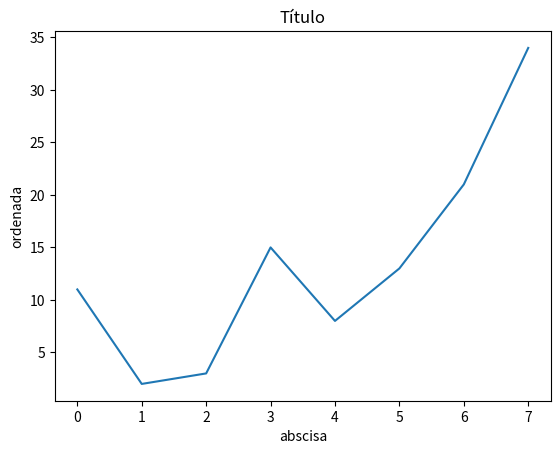
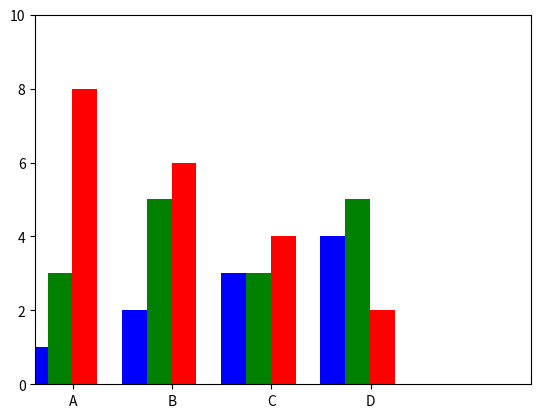
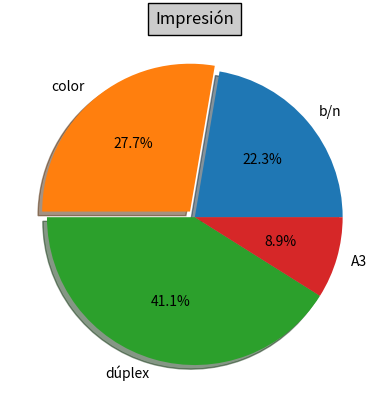

These figures' Python source, in order:
# -*- coding: utf-8 -*-
"""
Created on Wed Nov  7 18:47:40 2018

[redacted]
"""

import numpy as np
import matplotlib.pyplot as plt



lista1 = [11,2,3,15,8,13,21,34] # Declara lista1 con 8 valores

plt.figure("lineal")
plt.title("Título")   # Establece el título del gráfico
plt.xlabel("abscisa")   # Establece el título del eje x
plt.ylabel("ordenada")   # Establece el título del eje y
#plt.axis([0,40,0,40])
plt.plot(lista1, label="Año 2020")   # Dibuja el gráfico
#plt.legend()


plt.savefig("Grafico1.jpg")
#plt.show()

datos = [[1, 2, 3, 4], [3, 5, 3, 5], [8, 6, 4, 2]]
X = np.arange(4)

print("\nX es:",X)

plt.figure("barras")
plt.axis([0, 5, 0, 10])
plt.bar(X + 0.00, datos[0], color = "b", width = 0.25)
plt.bar(X + 0.25, datos[1], color = "g", width = 0.25)
plt.bar(X + 0.50, datos[2], color = "r", width = 0.25)
plt.xticks(X+0.38, ["A","B","C","D"])


plt.savefig("Grafico2.jpg")

plt.figure("circular")
impr = ["b/n", "color", "dúplex", "A3"]
vol = [25, 31, 46, 10]
expl =(0, 0.05, 0, 0)
plt.pie(vol, explode=expl, labels=impr, autopct='%1.1f%%', shadow=True)
plt.title("Impresión", bbox={"facecolor":"0.8", "pad":5})
#plt.legend()

plt.savefig("Grafico3.jpg")







# Más información en
#https://programacion.net/articulo/introduccion_a_la_libreria_matplotlib_de_python_1599
#https://python-para-impacientes.blogspot.com/2014/08/graficos-en-ipython.html
#https://matplotlib.org/tutorials/introductory/usage.html#sphx-glr-tutorials-introductory-usage-py
